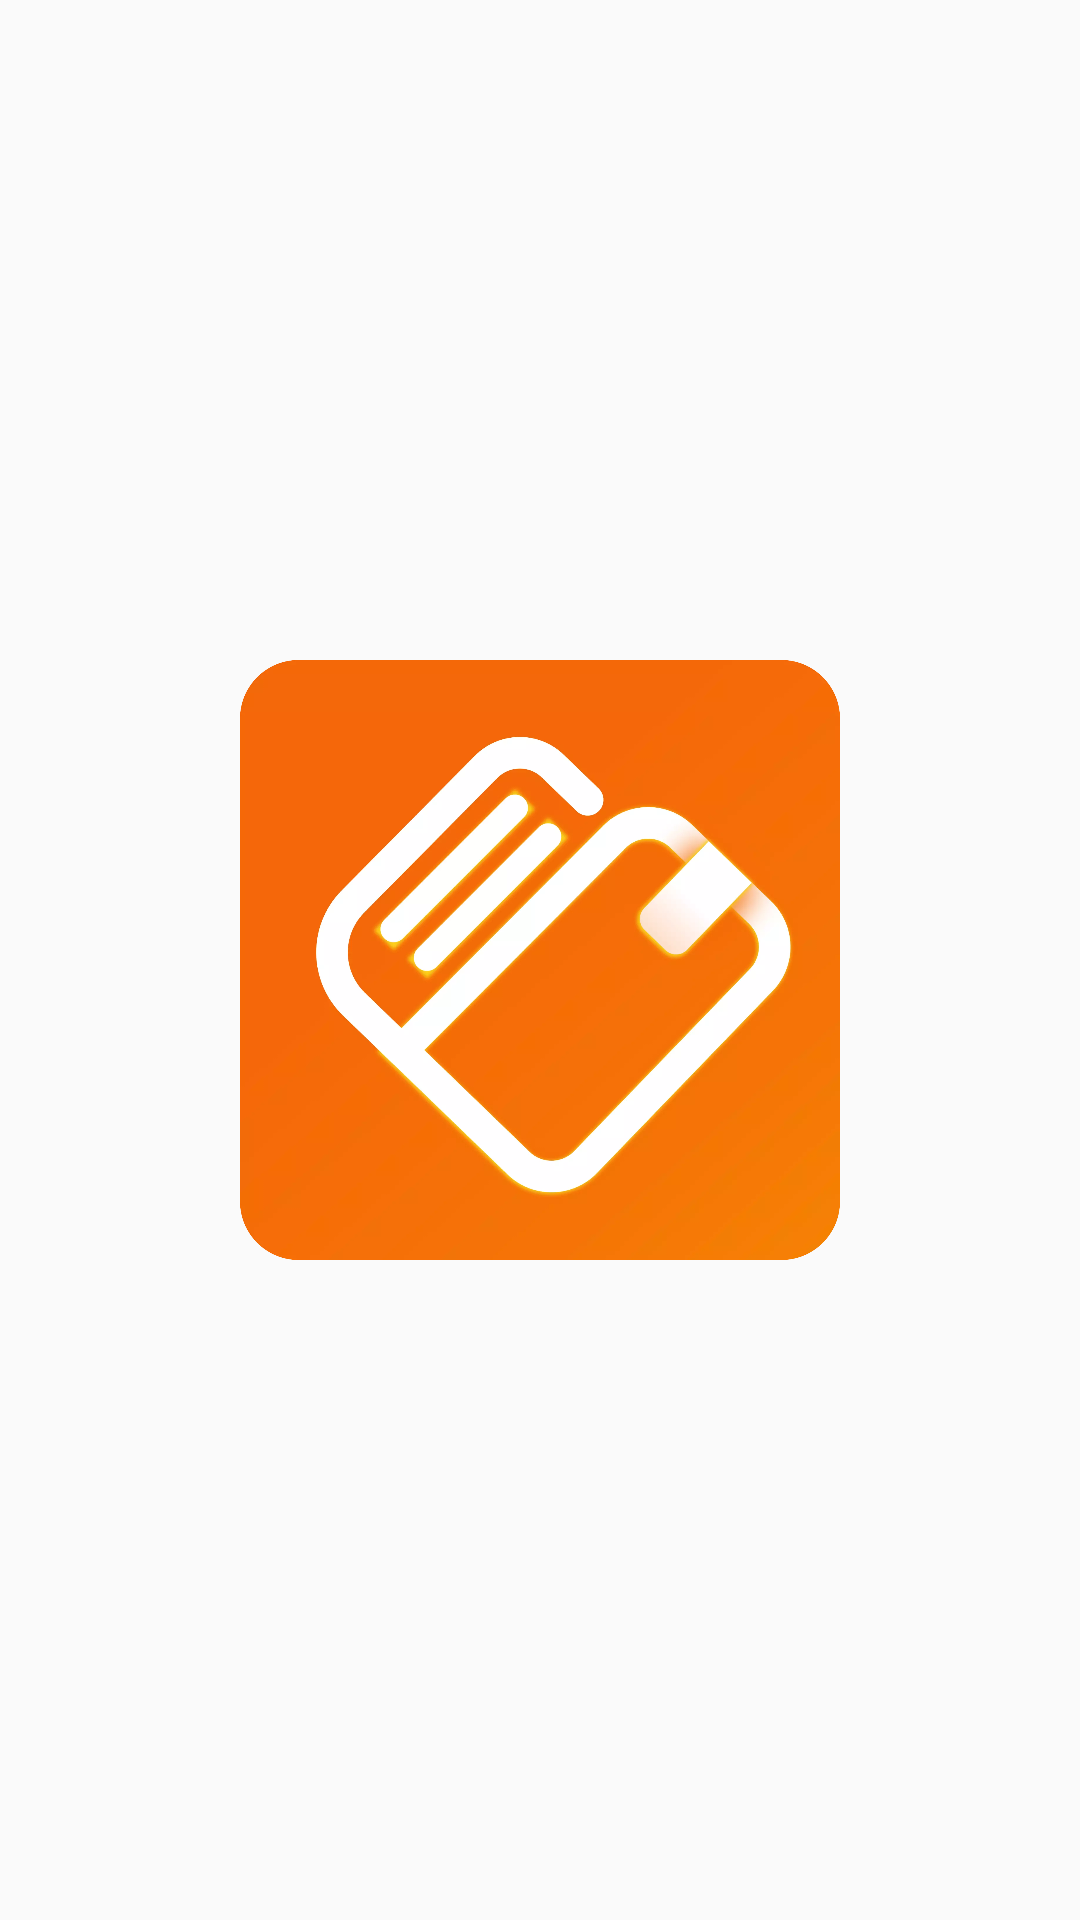

This screen was rendered from an Android layout file. Write that file and the resources it references.
<!-- AndroidManifest.xml: application theme MyTheme -->
<!-- res/layout/activity_main.xml -->
<?xml version="1.0" encoding="utf-8"?>
<androidx.constraintlayout.widget.ConstraintLayout xmlns:android="http://schemas.android.com/apk/res/android"
    xmlns:app="http://schemas.android.com/apk/res-auto"
    xmlns:tools="http://schemas.android.com/tools"
    android:layout_width="match_parent"
    android:layout_height="match_parent"
    tools:context=".view.StartActivity">

    <ImageView
        android:layout_width="200dp"
        android:layout_height="200dp"
        android:src="@mipmap/logo"
        app:layout_constraintBottom_toBottomOf="parent"
        app:layout_constraintEnd_toEndOf="parent"
        app:layout_constraintStart_toStartOf="parent"
        app:layout_constraintTop_toTopOf="parent" />

</androidx.constraintlayout.widget.ConstraintLayout>
<!-- resources referenced by this layout -->
<resources>
  <!-- mipmap logo: webp bitmap (mipmap-xhdpi, 55068 bytes) -->
  <style name="MyTheme" parent="Theme.AppCompat.Light.NoActionBar">
          <item name="colorPrimary">@color/common_bg</item>
          <item name="colorPrimaryDark">@color/black</item>
          <item name="colorAccent">#DF4133</item>
          <item name="actionMenuTextColor">#666666</item>
          <item name="textAllCaps">false</item>
      </style>
  <color name="common_bg">#FFFFFF</color>
  <color name="black">#FF000000</color>
</resources>
